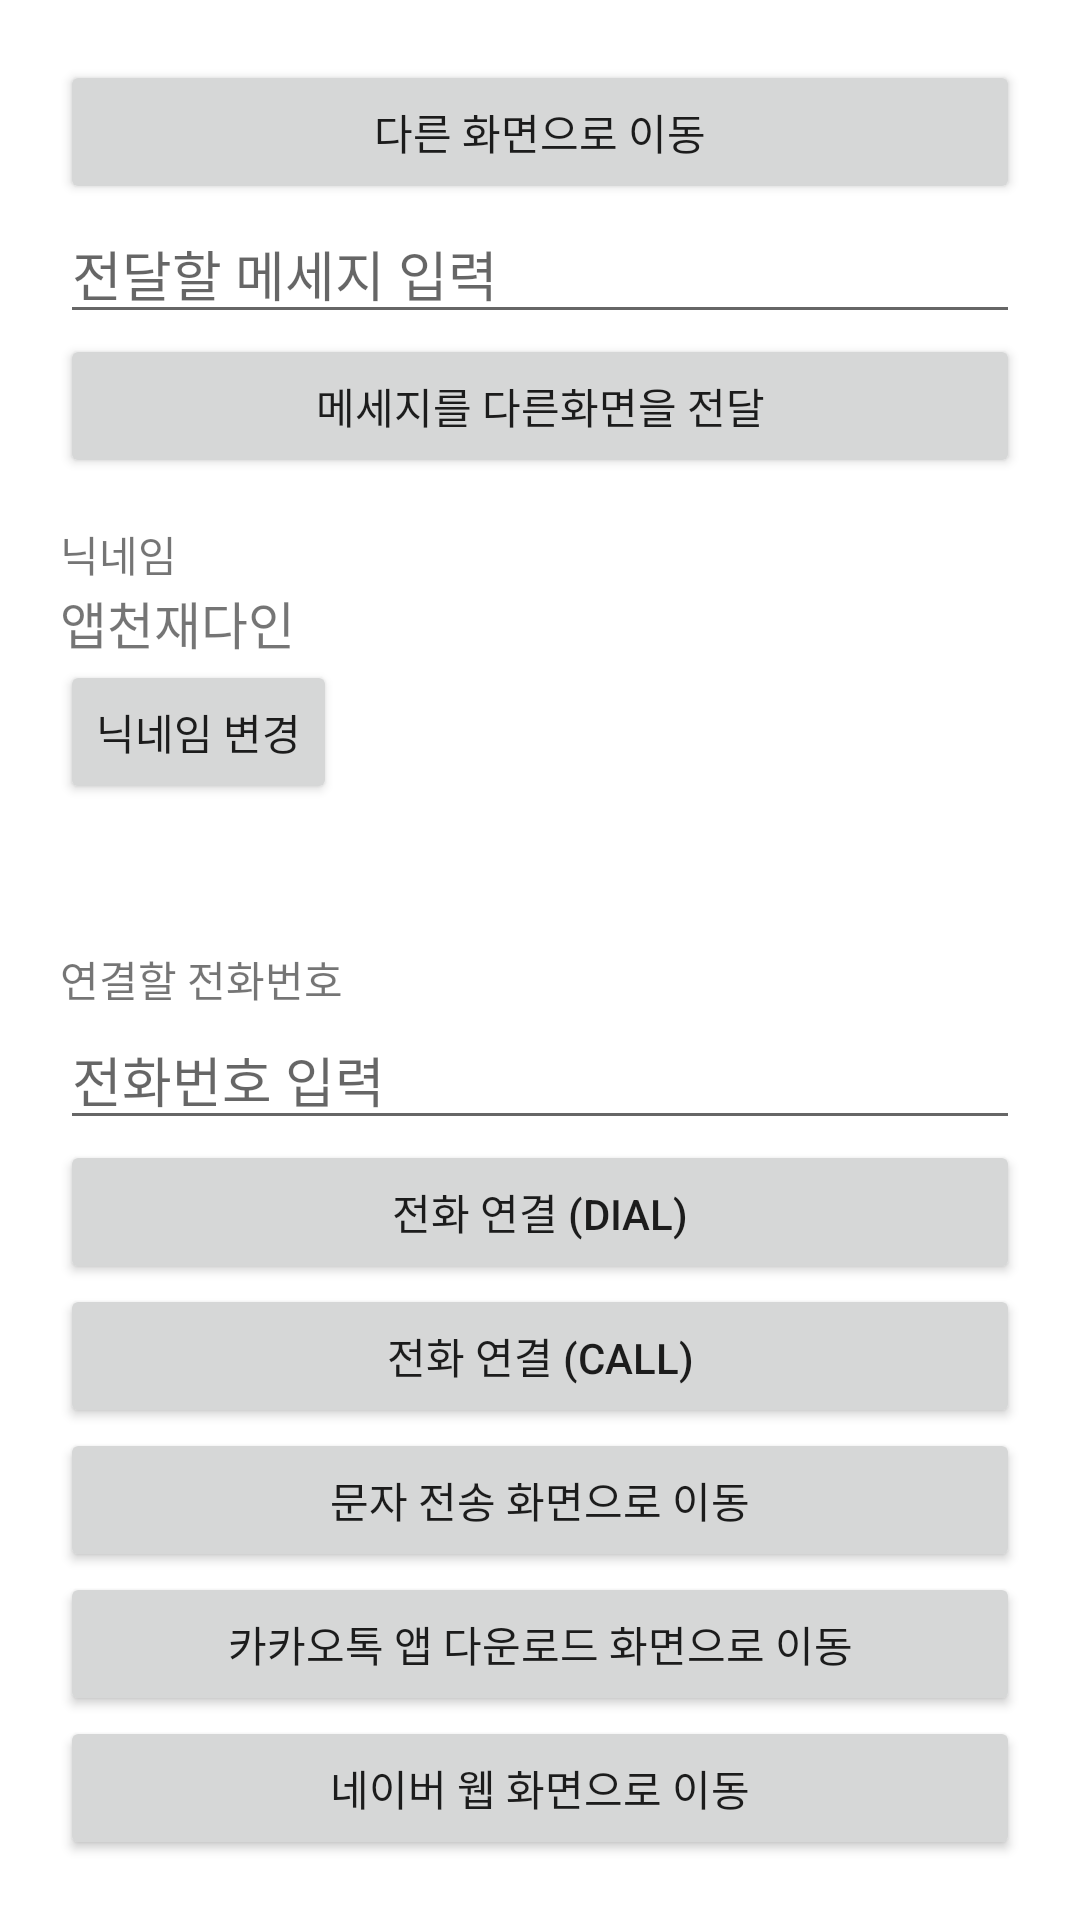

Layout XML and referenced resources for this Android screen:
<!-- AndroidManifest.xml: application theme Theme.IntentPractice_Dain -->
<!-- res/layout/activity_main.xml -->
<?xml version="1.0" encoding="utf-8"?>
<LinearLayout xmlns:android="http://schemas.android.com/apk/res/android"
    xmlns:app="http://schemas.android.com/apk/res-auto"
    xmlns:tools="http://schemas.android.com/tools"
    android:layout_width="match_parent"
    android:layout_height="wrap_content"
    android:orientation="vertical"
    android:padding="20dp"
    tools:context=".MainActivity">

    <Button
        android:id="@+id/moveToOtherBtn"
        android:layout_width="match_parent"
        android:layout_height="wrap_content"
        android:text="다른 화면으로 이동"></Button>

    <EditText
        android:id="@+id/messageEdt"
        android:layout_width="match_parent"
        android:layout_height="wrap_content"
        android:hint="전달할 메세지 입력"/>

    <Button
        android:id="@+id/sendMessgageBtn"
        android:layout_width="match_parent"
        android:layout_height="wrap_content"
        android:text="메세지를 다른화면을 전달"></Button>

    <TextView
        android:layout_width="wrap_content"
        android:layout_height="wrap_content"
        android:text="닉네임"
        android:layout_marginTop="15dp"/>

    <LinearLayout
        android:layout_width="match_parent"
        android:layout_height="wrap_content"
        android:orientation="horizontal"/>
    <TextView
        android:id="@+id/nickNameTxt"
        android:layout_width="wrap_content"
        android:layout_height="wrap_content"
        android:text="앱천재다인"
        android:textSize="17sp"/>

    <Button
        android:id="@+id/editNicknameBtn"
        android:layout_width="wrap_content"
        android:layout_height="wrap_content"
        android:text="닉네임 변경" />

    <TextView
        android:layout_width="0dp"
        android:layout_height="wrap_content"
        android:layout_weight="1" />

    <TextView
        android:layout_width="wrap_content"
        android:layout_height="wrap_content"
        android:text="연결할 전화번호"/>

    <EditText
        android:id="@+id/phoneNumEdt"
        android:layout_width="match_parent"
        android:layout_height="wrap_content"
        android:hint="전화번호 입력"
        android:inputType="phone"/>

    <Button
        android:id="@+id/dialBtn"
        android:layout_width="match_parent"
        android:layout_height="wrap_content"
        android:text="전화 연결 (DIAL)" />

    <Button
        android:id="@+id/callBtn"
        android:layout_width="match_parent"
        android:layout_height="wrap_content"
        android:text="전화 연결 (CALL)" />
    <Button
        android:id="@+id/smsBtn"
        android:layout_width="match_parent"
        android:layout_height="wrap_content"
        android:text="문자 전송 화면으로 이동"/>


    <Button
        android:id="@+id/kakaoStoreBtn"
        android:layout_width="match_parent"
        android:layout_height="wrap_content"
        android:text="카카오톡 앱 다운로드 화면으로 이동"/>

    <Button
        android:id="@+id/naverWebBtn"
        android:layout_width="match_parent"
        android:layout_height="wrap_content"
        android:text="네이버 웹 화면으로 이동"/>



</LinearLayout>
<!-- resources referenced by this layout -->
<resources>
  <style name="Theme.IntentPractice_Dain" parent="Theme.MaterialComponents.DayNight.DarkActionBar">
          
          <item name="colorPrimary">@color/purple_500</item>
          <item name="colorPrimaryVariant">@color/purple_700</item>
          <item name="colorOnPrimary">@color/white</item>
          
          <item name="colorSecondary">@color/teal_200</item>
          <item name="colorSecondaryVariant">@color/teal_700</item>
          <item name="colorOnSecondary">@color/black</item>
          
          <item name="android:statusBarColor" tools:targetApi="l">?attr/colorPrimaryVariant</item>
          
      </style>
  <!-- not gathered from this repository: default colours our renderer supplied (Android Studio template values) -->
  <color name="purple_500">#FF6200EE</color>
  <color name="purple_700">#FF3700B3</color>
  <color name="teal_200">#FF03DAC5</color>
  <color name="teal_700">#FF018786</color>
  <color name="black">#FF000000</color>
  <color name="white">#FFFFFFFF</color>
</resources>
